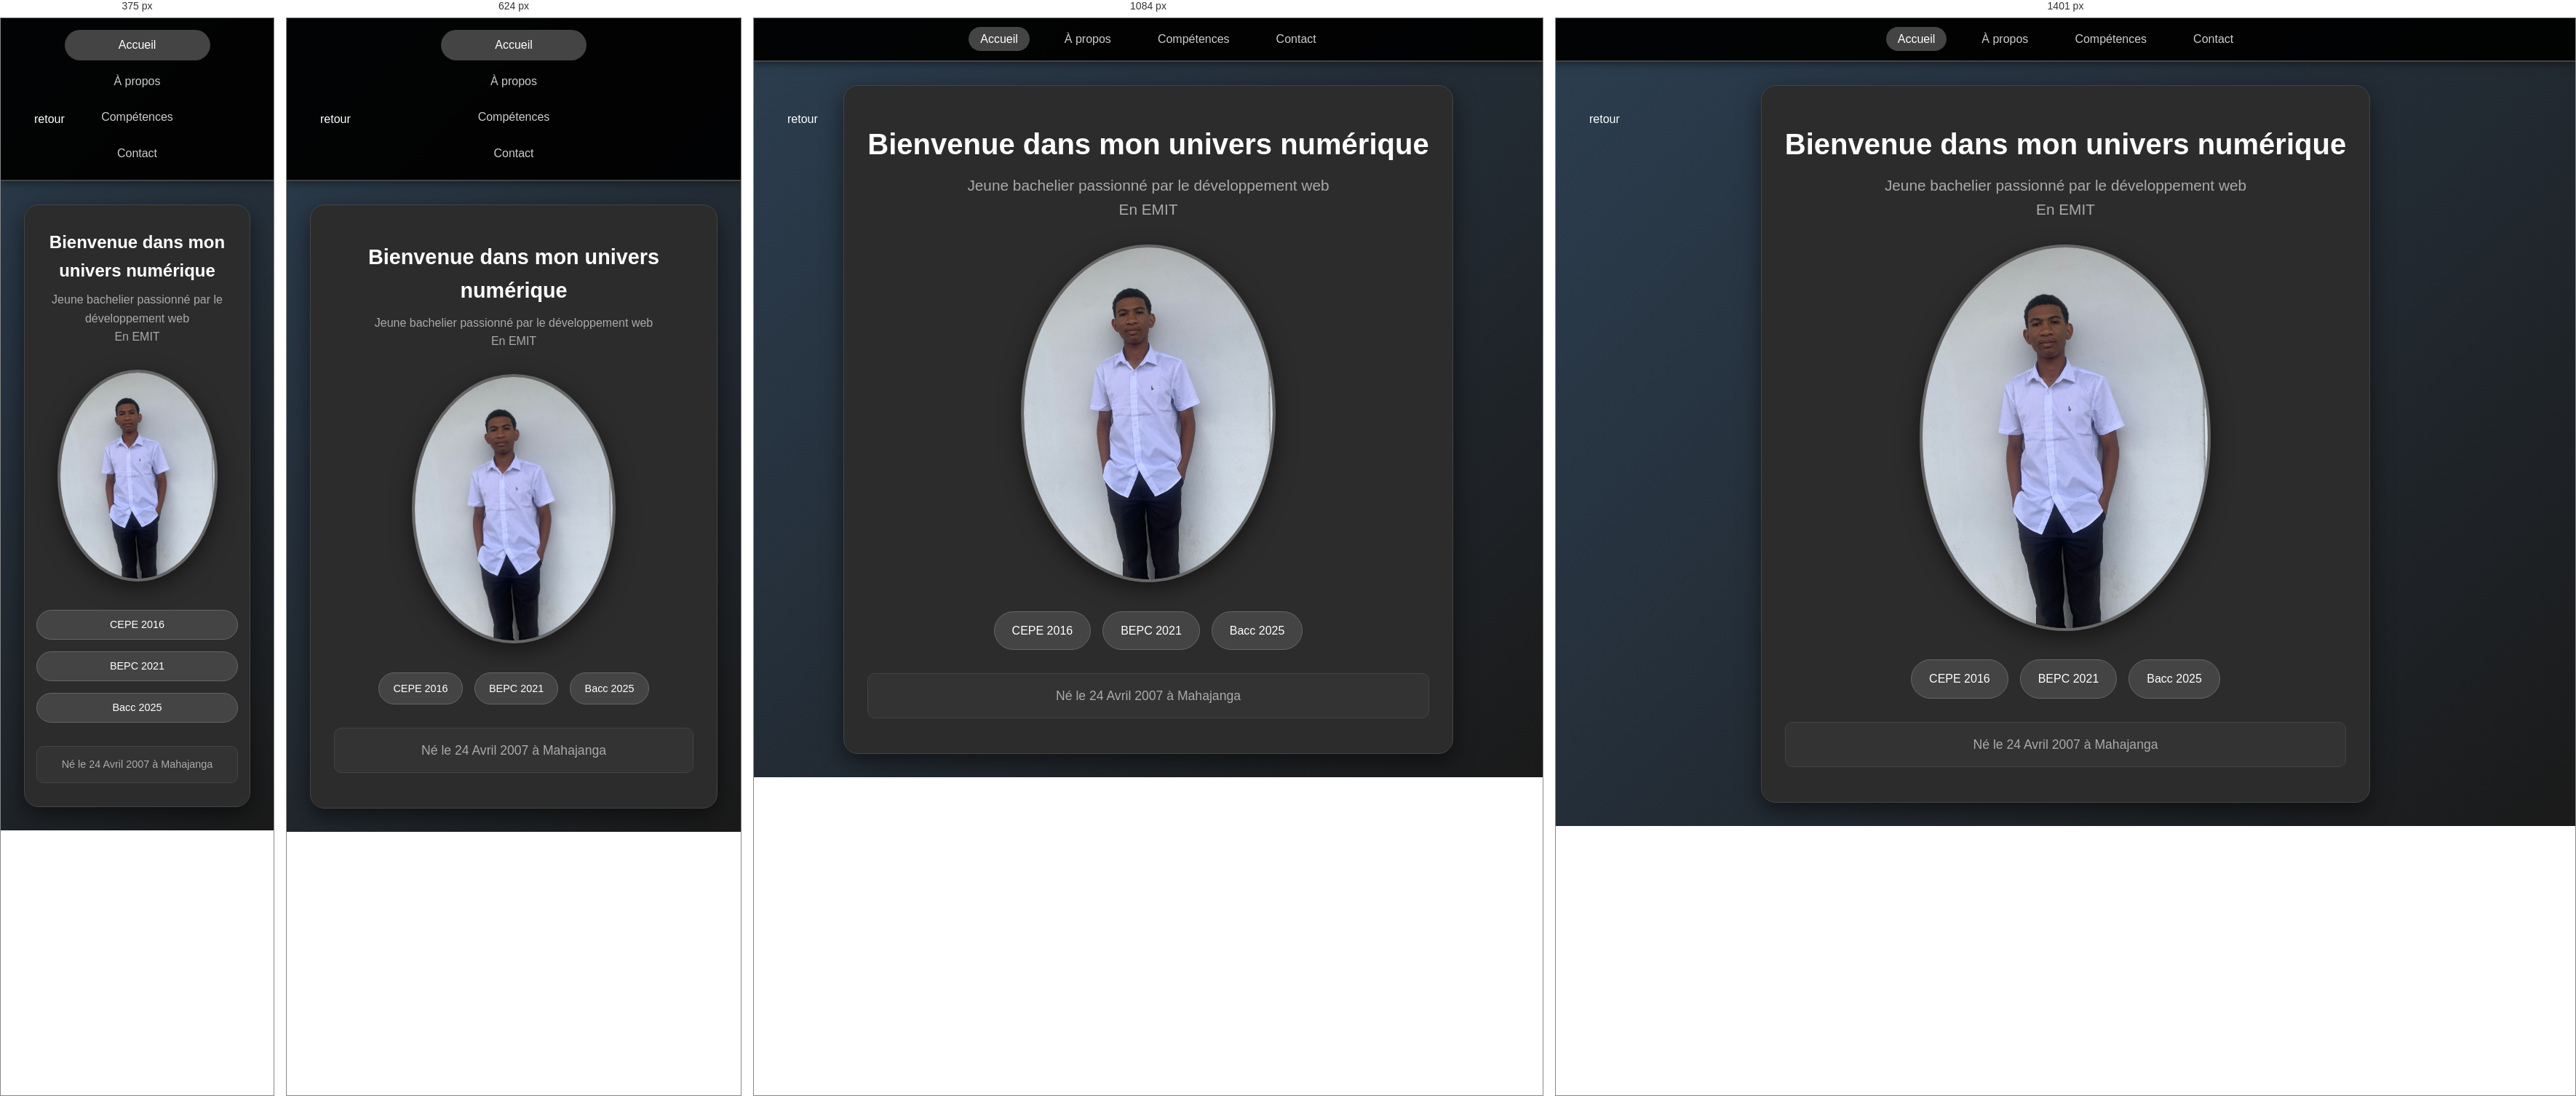
Rendered at 375 px, 624 px, 1084 px and 1401 px, left to right.

<!-- file: index.html -->
<!doctype html>
<html lang="en">
  <head>
    <meta charset="UTF-8" />
    <meta name="viewport" content="width=device-width, initial-scale=1.0" />
    <title> Portfolio Salvato - Accueil</title>
    <link rel="stylesheet" href="css/index.css" />
  </head>
  <body>
    <nav>
      <div id="retour">
        <a href="../index.html" class="btn-retour">retour</a>
      </div>
      <div class="nav-container">
        <ul>
          <li><a href="index.html" class="active">Accueil</a></li>
          <li><a href="html/propo.html">À propos</a></li>
          <li><a href="html/competence.html">Compétences</a></li>
          <li><a href="html/contact.html">Contact</a></li>
        </ul>
      </div>
    </nav>

    <main>
      <section class="hero">
        <h1>Bienvenue dans mon univers numérique</h1>
        <p class="subtitle">
          Jeune bachelier passionné par le développement web <BR>En EMIT</BR>
        </p>

        <!-- Photo agrandie au centre -->
        <div class="photo-container">
          <img
            src="WhatsApp Image 2026-02-17 at 19.55.22.jpeg"
            alt="Photo de Salvato"
            class="hero-photo"
          />
        </div>

        <div class="quick-info">
          <div class="info-badge">
            <span class="badge">CEPE 2016</span>
            <span class="badge">BEPC 2021</span>
            <span class="badge">Bacc 2025</span>
          </div>
        </div>

        <div class="age-indicator">
          <p>Né le 24 Avril 2007 à Mahajanga</p>
        </div>
      </section>
    </main>
  </body>
</html>


/* @media block from css/index.css */
@media (max-width: 768px) {
  nav ul {
    flex-direction: column;
    align-items: center;
    gap: 0.5rem;
  }

  nav ul li a {
    display: block;
    text-align: center;
    width: 200px;
  }

  .hero h1 {
    font-size: 1.8rem;
  }

  .subtitle {
    font-size: 1rem;
  }

  .hero-photo {
    max-width: 280px;
  }

  .badge {
    padding: 0.6rem 1.2rem;
    font-size: 0.9rem;
  }
}

/* @media block from css/index.css */
@media (max-width: 480px) {
  .hero {
    padding: 2rem 1rem;
  }

  .hero h1 {
    font-size: 1.5rem;
  }

  .hero-photo {
    max-width: 220px;
  }

  .badge {
    width: 100%;
    text-align: center;
    padding: 0.5rem;
  }

  .age-indicator {
    font-size: 0.9rem;
    padding: 0.8rem;
  }
}

/* @media block from css/index.css */
@media (min-width: 1400px) {
  .hero-photo {
    max-width: 400px;
  }
}